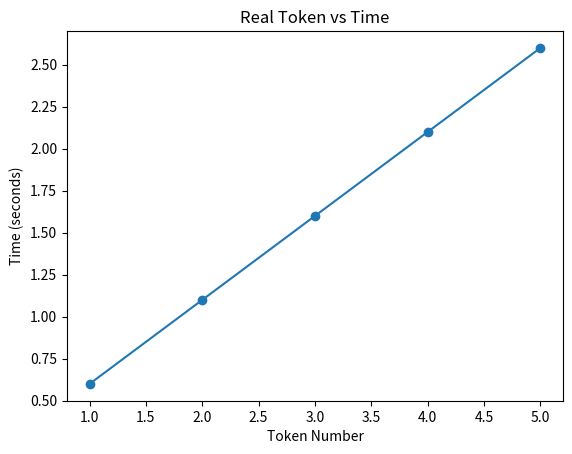

Python code for this plot:
import matplotlib.pyplot as plt

tokens = [1, 2, 3, 4, 5]
times = [0.6, 1.1, 1.6, 2.1, 2.6]

plt.plot(tokens, times, marker="o")

plt.xlabel("Token Number")
plt.ylabel("Time (seconds)")
plt.title("Real Token vs Time")

plt.show()
